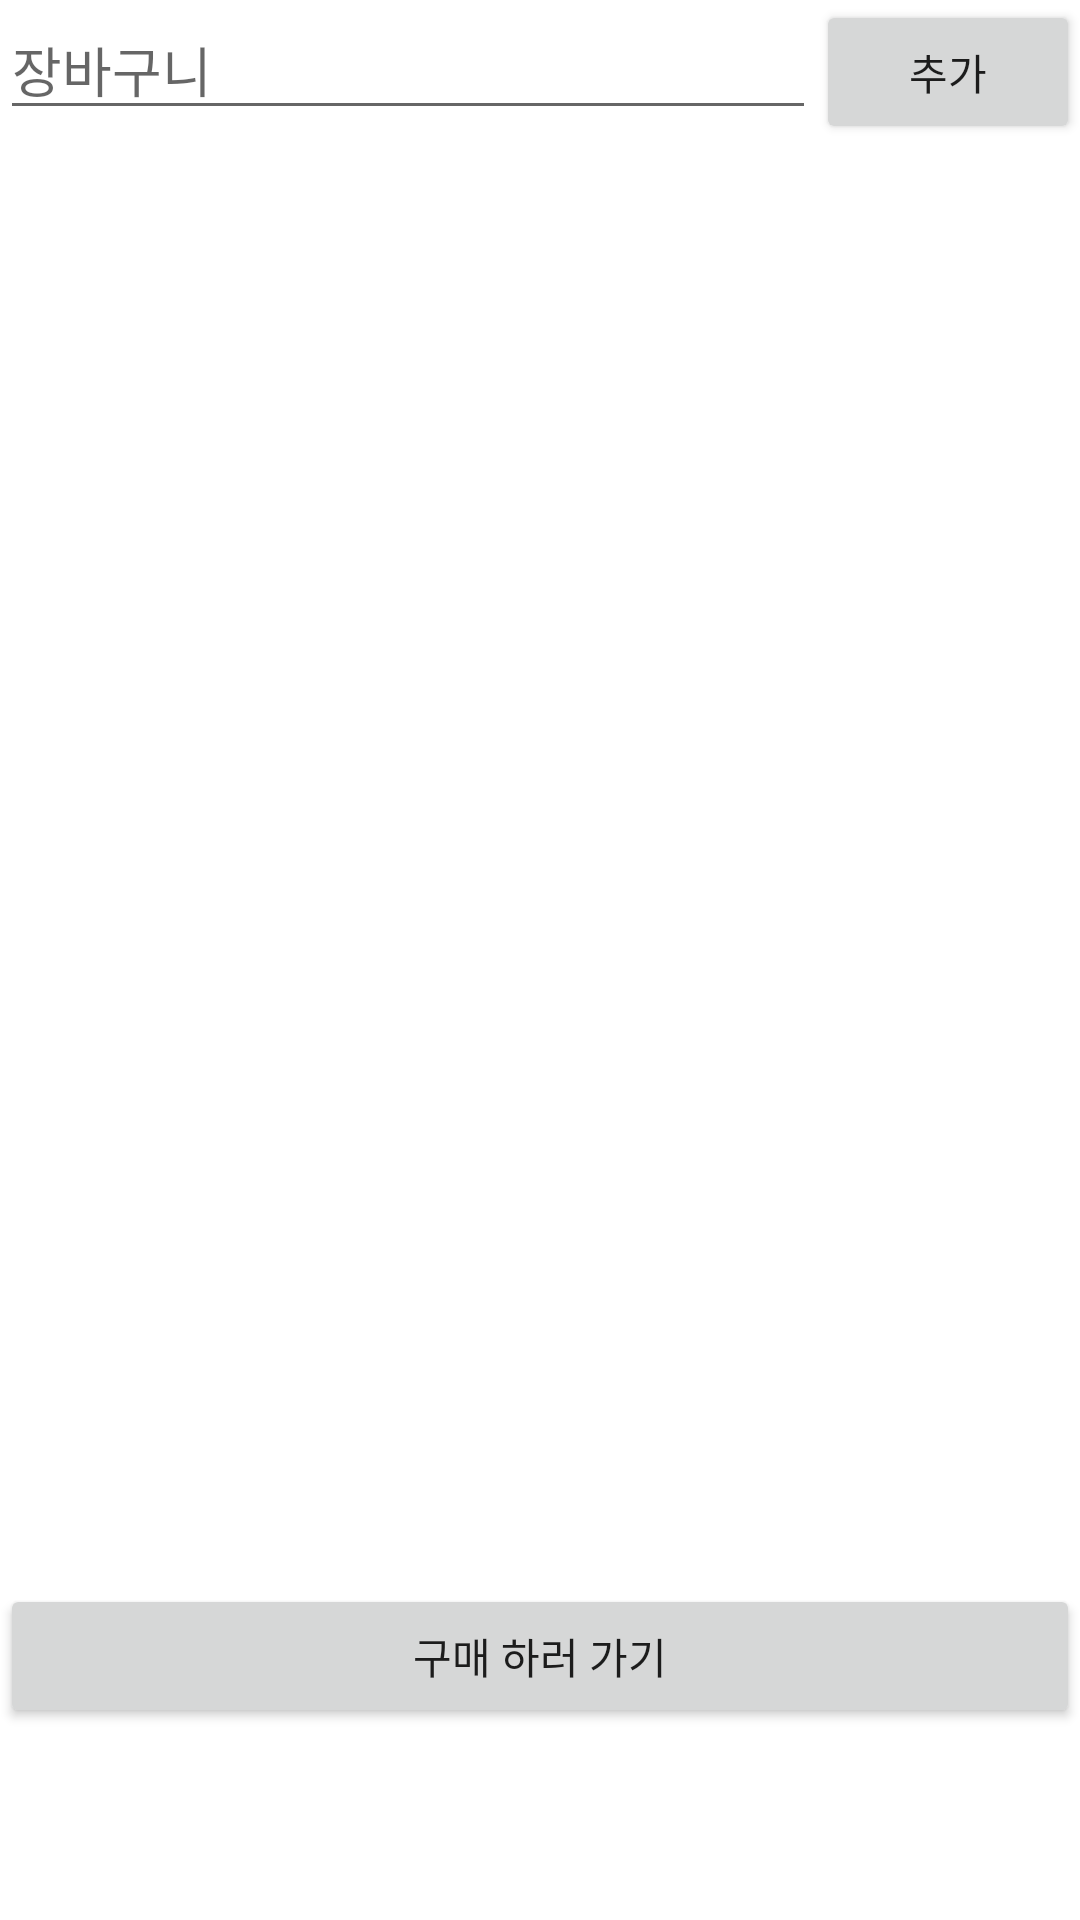

This screen was rendered from an Android layout file. Write that file and the resources it references.
<!-- AndroidManifest.xml: application theme Theme.OliveRecipe -->
<!-- res/layout/fragment_bag.xml -->
<?xml version="1.0" encoding="utf-8"?>
<androidx.constraintlayout.widget.ConstraintLayout xmlns:android="http://schemas.android.com/apk/res/android"
    xmlns:app="http://schemas.android.com/apk/res-auto"
    xmlns:tools="http://schemas.android.com/tools"
    android:layout_width="match_parent"
    android:layout_height="match_parent">

    <Button
        android:id="@+id/add_button"
        android:layout_width="0dp"
        android:layout_height="wrap_content"
        android:text="추가"
        app:layout_constraintEnd_toEndOf="parent"
        app:layout_constraintTop_toTopOf="parent" />

    <EditText
        android:id="@+id/editText"
        android:layout_width="0dp"
        android:layout_height="wrap_content"
        android:ems="10"
        android:hint="장바구니"
        android:inputType="textPersonName"
        app:layout_constraintEnd_toStartOf="@+id/add_button"
        app:layout_constraintStart_toStartOf="parent"
        app:layout_constraintTop_toTopOf="parent" />

    <androidx.recyclerview.widget.RecyclerView
        android:id="@+id/recycler_view"
        android:layout_width="0dp"
        android:layout_height="0dp"
        android:layout_marginStart="16dp"
        android:layout_marginLeft="16dp"
        android:layout_marginTop="16dp"
        android:layout_marginEnd="16dp"
        android:layout_marginRight="16dp"
        android:layout_marginBottom="16dp"
        app:layout_constraintBottom_toBottomOf="parent"
        app:layout_constraintEnd_toEndOf="parent"
        app:layout_constraintHorizontal_bias="0.0"
        app:layout_constraintStart_toStartOf="parent"
        app:layout_constraintTop_toBottomOf="@+id/editText"
        app:layout_constraintBottom_toTopOf="@id/url_button"
        app:layout_constraintVertical_bias="0.0"
        tools:listitem="@layout/item_todo"/>

    <Button
        android:id="@+id/url_button"
        android:layout_width="0dp"
        android:layout_height="wrap_content"
        android:layout_marginBottom="64dp"
        android:text="구매 하러 가기"
        app:layout_constraintBottom_toBottomOf="parent"
        app:layout_constraintEnd_toEndOf="parent"
        app:layout_constraintHorizontal_bias="0.0"
        app:layout_constraintStart_toStartOf="parent" />


</androidx.constraintlayout.widget.ConstraintLayout>
<!-- res/layout/item_todo.xml (included above) -->
<?xml version="1.0" encoding="utf-8"?>
<androidx.constraintlayout.widget.ConstraintLayout xmlns:android="http://schemas.android.com/apk/res/android"
    android:layout_width="match_parent"
    android:layout_height="100dp"
    xmlns:app="http://schemas.android.com/apk/res-auto">

    <TextView
        android:id="@+id/todoText"
        android:layout_width="0dp"
        android:layout_height="wrap_content"
        android:layout_marginStart="16dp"
        android:layout_marginEnd="16dp"
        android:text="살 식 재료"
        android:textSize="16sp"
        android:textStyle="bold"
        app:layout_constraintBottom_toBottomOf="parent"
        app:layout_constraintEnd_toStartOf="@+id/deleteImage"
        app:layout_constraintStart_toStartOf="parent"
        app:layout_constraintTop_toTopOf="parent" />

    <ImageView
        android:id="@+id/deleteImage"
        android:layout_width="20dp"
        android:layout_height="23dp"
        android:layout_marginEnd="16dp"
        android:layout_marginRight="16dp"
        app:layout_constraintBottom_toBottomOf="parent"
        app:layout_constraintEnd_toEndOf="parent"
        app:layout_constraintTop_toTopOf="parent"
        app:srcCompat="@drawable/ic_baseline_delete_forever_24" />





</androidx.constraintlayout.widget.ConstraintLayout>
<!-- resources referenced by this layout -->
<resources>
  <style name="Theme.OliveRecipe" parent="Theme.MaterialComponents.DayNight.DarkActionBar">
          
          <item name="colorPrimary">@color/purple_500</item>
          <item name="colorPrimaryVariant">@color/purple_700</item>
          <item name="colorOnPrimary">@color/white</item>
          
          <item name="colorSecondary">@color/teal_200</item>
          <item name="colorSecondaryVariant">@color/teal_700</item>
          <item name="colorOnSecondary">@color/black</item>
          
          <item name="android:statusBarColor" tools:targetApi="l">?attr/colorPrimaryVariant</item>
          
      </style>
  <!-- not gathered from this repository: default colours our renderer supplied (Android Studio template values) -->
  <color name="purple_500">#FF6200EE</color>
  <color name="purple_700">#FF3700B3</color>
  <color name="teal_200">#FF03DAC5</color>
  <color name="teal_700">#FF018786</color>
  <color name="black">#FF000000</color>
  <color name="white">#FFFFFFFF</color>
</resources>
